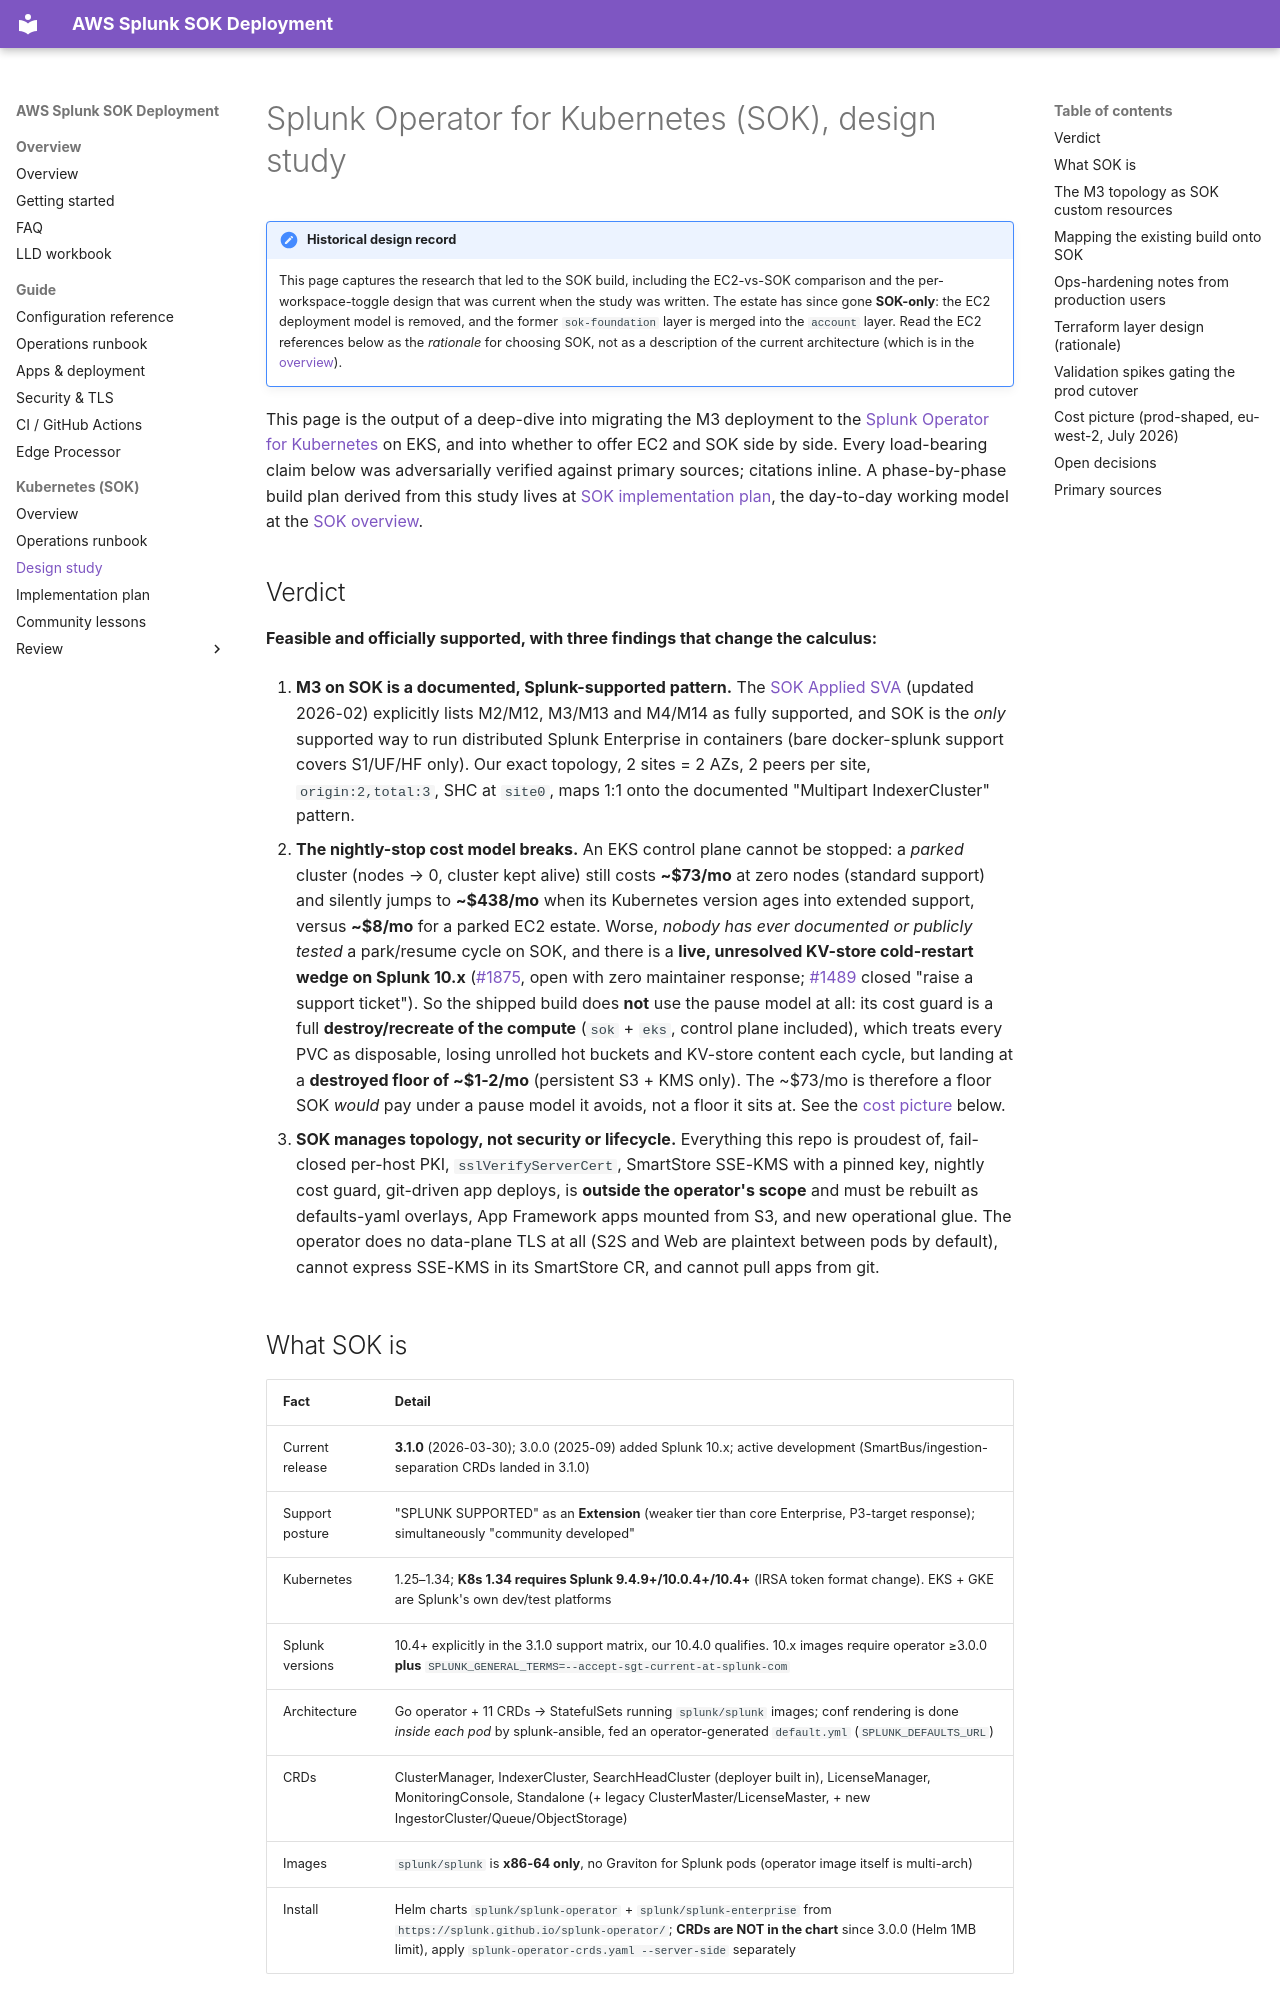

repository: livehybrid/aws-splunk-deployment · page: kubernetes-sok/index.html · generator: mkdocs

# Splunk Operator for Kubernetes (SOK), design study

!!! note "Historical design record"
    This page captures the research that led to the SOK build, including the
    EC2-vs-SOK comparison and the per-workspace-toggle design that was current
    when the study was written. The estate has since gone **SOK-only**: the EC2
    deployment model is removed, and the former `sok-foundation` layer is merged
    into the `account` layer. Read the EC2 references below as the *rationale*
    for choosing SOK, not as a description of the current architecture (which is
    in the [overview](kubernetes-sok-overview.md)).

This page is the output of a deep-dive into migrating the M3 deployment to the
[Splunk Operator for Kubernetes](https://github.com/splunk/splunk-operator)
on EKS, and into whether to offer EC2 and SOK side by side. Every load-bearing
claim below was adversarially verified against primary sources; citations
inline. A phase-by-phase build plan derived from this study lives at
[SOK implementation plan](kubernetes-sok-plan.md), the day-to-day working model
at the [SOK overview](kubernetes-sok-overview.md).

## Verdict

**Feasible and officially supported, with three findings that change the
calculus:**

1. **M3 on SOK is a documented, Splunk-supported pattern.** The
   [SOK Applied SVA](https://help.splunk.com/en/splunk-enterprise/splunk-validated-architectures/applied-svas/splunk-operator-for-kubernetes)
   (updated 2026-02) explicitly lists M2/M12, M3/M13 and M4/M14 as fully
   supported, and SOK is the *only* supported way to run distributed Splunk
   Enterprise in containers (bare docker-splunk support covers S1/UF/HF
   only). Our exact topology, 2 sites = 2 AZs, 2 peers per site,
   `origin:2,total:3`, SHC at `site0`, maps 1:1 onto the documented
   "Multipart IndexerCluster" pattern.

2. **The nightly-stop cost model breaks.** An EKS control plane cannot be
   stopped: a *parked* cluster (nodes → 0, cluster kept alive) still costs
   **~$73/mo** at zero nodes (standard support) and silently jumps to
   **~$438/mo** when its Kubernetes version ages into extended support,
   versus **~$8/mo** for a parked EC2 estate. Worse, *nobody has ever
   documented or publicly tested* a park/resume cycle on SOK, and there is a
   **live, unresolved KV-store cold-restart wedge on Splunk 10.x**
   ([#1875](https://github.com/splunk/splunk-operator/issues/1875),
   open with zero maintainer response;
   [#1489](https://github.com/splunk/splunk-operator/issues/1489) closed
   "raise a support ticket"). So the shipped build does **not** use the pause
   model at all: its cost guard is a full **destroy/recreate of the compute**
   (`sok` + `eks`, control plane included), which treats every PVC as
   disposable, losing unrolled hot buckets and KV-store content each cycle,
   but landing at a **destroyed floor of ~$1-2/mo** (persistent S3 + KMS only).
   The ~$73/mo is therefore a floor SOK *would* pay under a pause model it
   avoids, not a floor it sits at. See the [cost picture](#cost-picture-prod-shaped-eu-west-2-july-2026) below.

3. **SOK manages topology, not security or lifecycle.** Everything this
   repo is proudest of, fail-closed per-host PKI, `sslVerifyServerCert`,
   SmartStore SSE-KMS with a pinned key, nightly cost guard, git-driven app
   deploys, is **outside the operator's scope** and must be rebuilt as
   defaults-yaml overlays, App Framework apps mounted from S3, and new
   operational glue. The operator does no data-plane TLS at all (S2S and
   Web are plaintext between pods by default), cannot express SSE-KMS in
   its SmartStore CR, and cannot pull apps from git.
